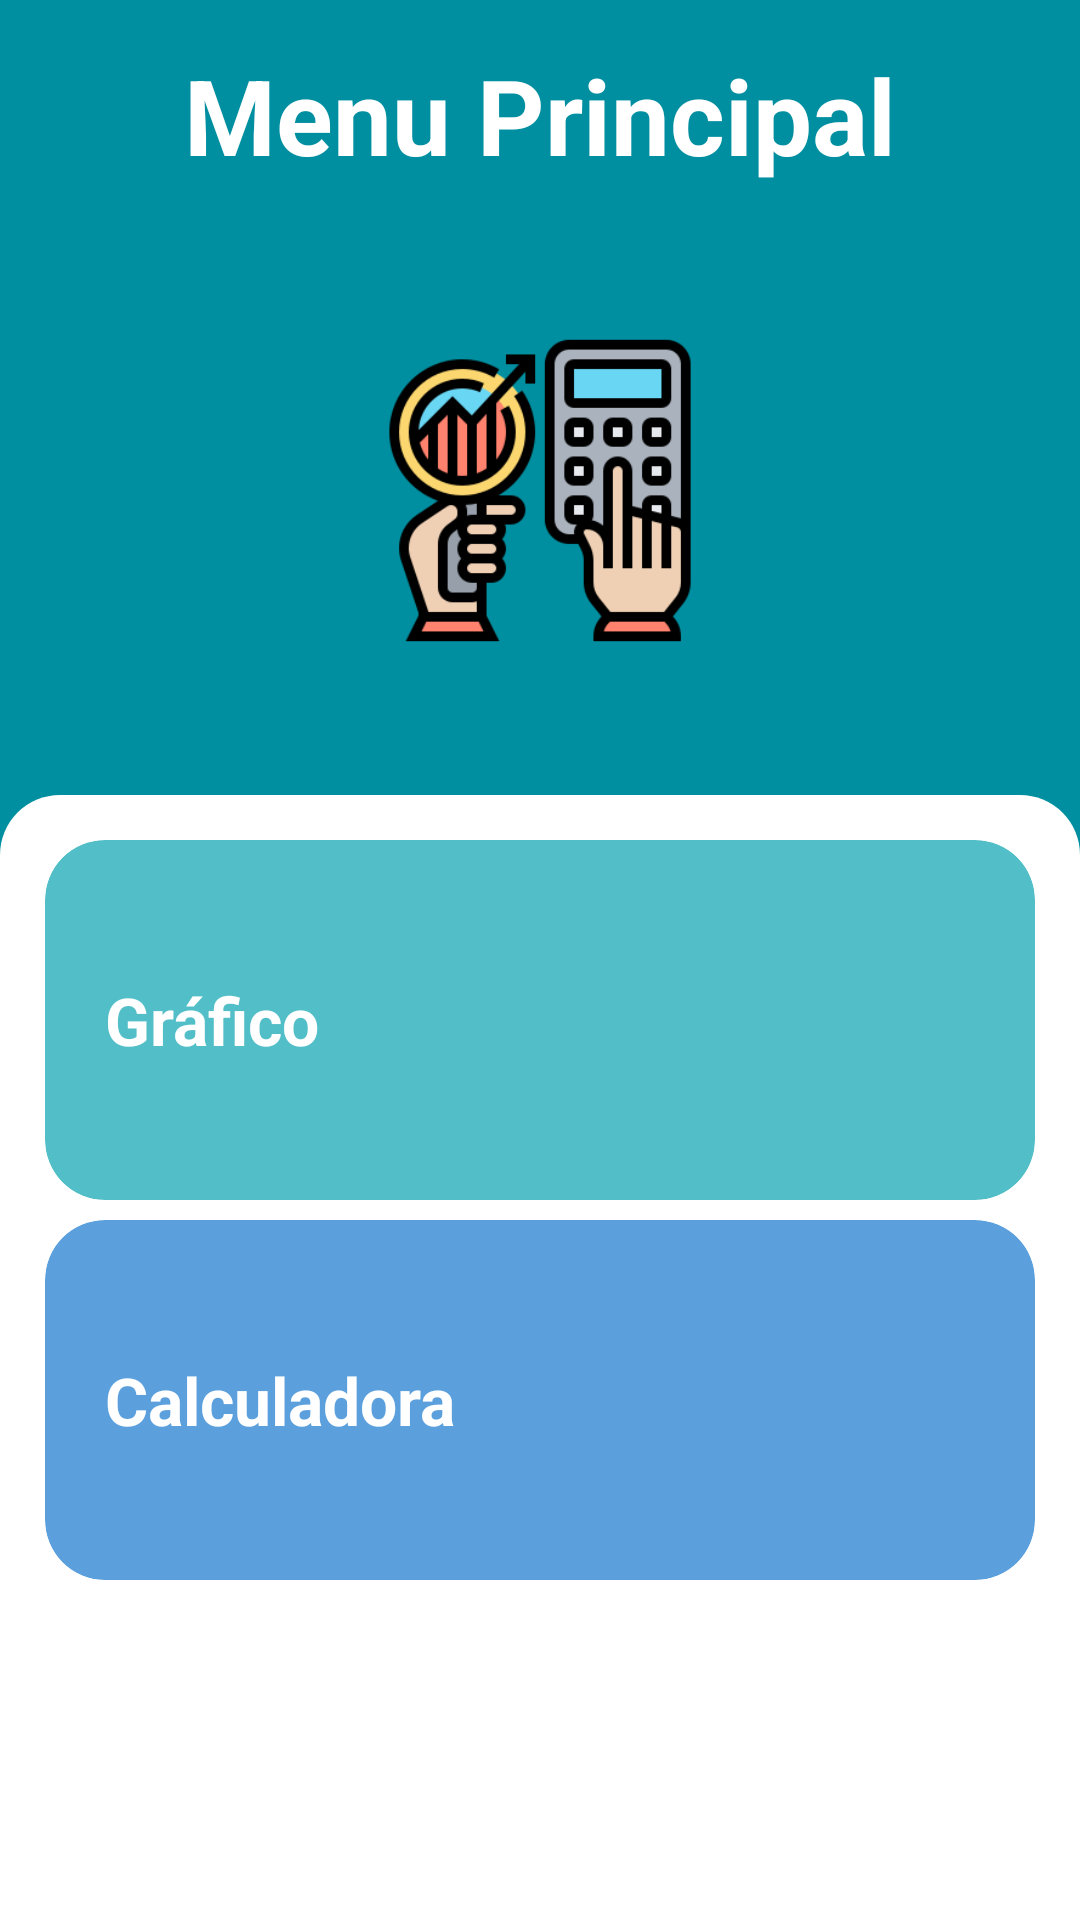

Reconstruct the res/layout file that produces this screen, plus the resources it refers to.
<!-- AndroidManifest.xml: application theme Theme.Calculadora -->
<!-- res/layout/activity_main.xml -->
<?xml version="1.0" encoding="utf-8"?>
<androidx.constraintlayout.widget.ConstraintLayout xmlns:android="http://schemas.android.com/apk/res/android"
    xmlns:app="http://schemas.android.com/apk/res-auto"
    xmlns:tools="http://schemas.android.com/tools"
    android:layout_width="match_parent"
    android:layout_height="match_parent"
    android:background="@drawable/shape_app_categorias"
    tools:context=".MainActivity">

    <TextView
        android:id="@+id/calculadoraText"
        android:layout_width="match_parent"
        android:layout_height="wrap_content"
        android:gravity="center"
        android:layout_marginTop="15dp"
        android:text="@string/menuPrincipal"
        android:textColor="@color/white"
        android:textSize="35dp"
        android:textStyle="bold"
        app:layout_constraintTop_toTopOf="parent" />

    <View
        android:id="@+id/view"
        android:layout_width="match_parent"
        android:layout_height="1px"
        app:layout_constraintBottom_toBottomOf="parent"
        app:layout_constraintTop_toTopOf="@+id/calculadoraText"
        app:layout_constraintVertical_bias="0.4"/>


    <ImageView
        android:id="@+id/image_logo"
        android:layout_width="match_parent"
        android:layout_height="0dp"
        android:padding="50dp"
        android:src="@drawable/app_logo"
        app:layout_constraintBottom_toBottomOf="@id/view"
        app:layout_constraintTop_toBottomOf="@+id/calculadoraText" />

    <LinearLayout
        android:id="@+id/container_categorias"
        android:layout_width="match_parent"
        android:layout_height="0dp"
        android:orientation="vertical"
        android:paddingHorizontal="15dp"
        android:paddingTop="15dp"
        android:background="@drawable/shape_container_categorias"
        app:layout_constraintBottom_toBottomOf="parent"
        app:layout_constraintTop_toTopOf="@id/view">
        
        <androidx.core.widget.NestedScrollView
            android:layout_width="match_parent"
            android:layout_height="match_parent">

            <LinearLayout
                android:layout_width="match_parent"
                android:layout_height="match_parent"
                android:orientation="vertical">
                
                <androidx.cardview.widget.CardView
                    android:id="@+id/card_grafico"
                    android:layout_width="match_parent"
                    android:layout_height="120dp"
                    app:cardBackgroundColor="@color/grafico"
                    android:foreground="?attr/selectableItemBackground"
                    android:clickable="true"
                    app:cardElevation="0dp"
                    app:cardCornerRadius="20dp">

                    <TextView
                        android:layout_width="match_parent"
                        android:layout_height="wrap_content"
                        android:layout_gravity="center"
                        android:paddingHorizontal="20dp"
                        android:text="@string/grafico"
                        android:textSize="22dp"
                        android:textColor="@color/white"
                        android:textStyle="bold" />


                    <ImageView
                        android:layout_width="120dp"
                        android:layout_height="match_parent"
                        android:padding="10dp"
                        android:src="@drawable/grafico"
                        android:layout_gravity="end"/>
                </androidx.cardview.widget.CardView>

                <View
                    android:layout_width="match_parent"
                    android:layout_height="20px"/>

                <androidx.cardview.widget.CardView
                    android:id="@+id/card_calculadora"
                    android:layout_width="match_parent"
                    android:layout_height="120dp"
                    app:cardBackgroundColor="@color/calculadora"
                    android:foreground="?attr/selectableItemBackground"
                    android:clickable="true"
                    app:cardElevation="0dp"
                    app:cardCornerRadius="20dp">

                    <TextView
                        android:layout_width="match_parent"
                        android:layout_height="wrap_content"
                        android:layout_gravity="center"
                        android:paddingHorizontal="20dp"
                        android:text="@string/calculadora"
                        android:textSize="22dp"
                        android:textColor="@color/white"
                        android:textStyle="bold" />


                    <ImageView
                        android:layout_width="120dp"
                        android:layout_height="match_parent"
                        android:padding="10dp"
                        android:src="@drawable/calculadora"
                        android:layout_gravity="end"/>
                </androidx.cardview.widget.CardView>

            </LinearLayout>
            
        </androidx.core.widget.NestedScrollView>
    </LinearLayout>
    
</androidx.constraintlayout.widget.ConstraintLayout>
<!-- resources referenced by this layout -->
<resources>
  <color name="calculadora">#E14694D8</color>
  <color name="grafico">#E13CB6C1</color>
  <color name="white">#FFFFFFFF</color>
  <!-- drawable app_logo: png bitmap (drawable, 16780 bytes) -->
  <!-- drawable shape_app_categorias (drawable) -->
  <?xml version="1.0" encoding="utf-8"?>
  <shape xmlns:android="http://schemas.android.com/apk/res/android"
      android:shape="rectangle">
  
      <solid
          android:color="@color/background"
          />
  </shape>
  <!-- drawable shape_container_categorias (drawable) -->
  <?xml version="1.0" encoding="utf-8"?>
  <shape xmlns:android="http://schemas.android.com/apk/res/android">
  
      <solid android:color="@color/white" />
      <corners
          android:topRightRadius="20dp"
          android:topLeftRadius="20dp"
          />
  </shape>
  <string name="calculadora">Calculadora</string>
  <string name="grafico">Gráfico</string>
  <string name="menuPrincipal">Menu Principal</string>
  <style name="Theme.Calculadora" parent="Theme.AppCompat.Light.NoActionBar">
          
          <item name="colorPrimary">@color/background</item>
          <item name="colorPrimaryVariant">@color/background</item>
          <item name="colorOnPrimary">@color/white</item>
          
          <item name="colorSecondary">@color/teal_200</item>
          <item name="colorSecondaryVariant">@color/teal_700</item>
          <item name="colorOnSecondary">@color/black</item>
          
          <item name="android:statusBarColor">?attr/colorPrimaryVariant</item>
          
      </style>
  <color name="background">#008FA0</color>
  <color name="teal_200">#FF03DAC5</color>
  <color name="teal_700">#FF018786</color>
  <color name="black">#FF000000</color>
</resources>
